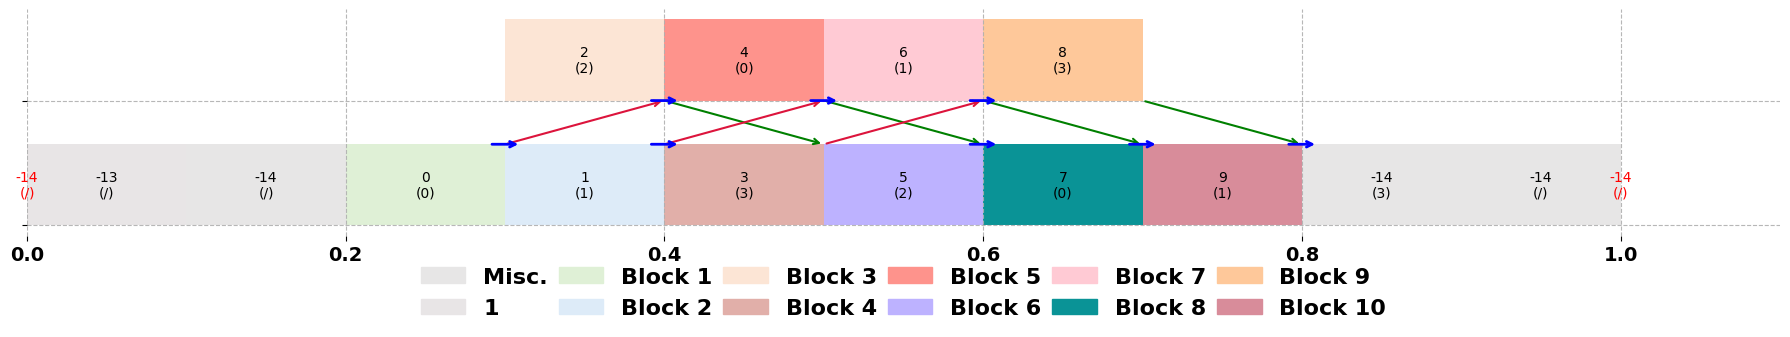

Source code (Python):
import math
import matplotlib.pyplot as plt
import matplotlib.patches as mpatches
import numpy as np
from matplotlib.font_manager import FontProperties

plt.rc('font',family='Times New Roman')

# plt.rcParams['xtick.labelsize'] = 16  # 设置字体大小
# plt.rcParams['xtick.labelweight'] = 'bold'  # 设置字体加粗

# Define colors for each job
colors = ['#1f77b4', '#ff7f0e', '#2ca02c', '#d62728', '#9467bd',
          '#8c564b', '#e377c2', '#7f7f7f', '#bcbd22', '#17becf',
          '#aec7e8', '#ffbb78', '#98df8a', '#ff9896', '#c5b0d5',
          '#c49c94', '#f7b6d2', '#c7c7c7', '#dbdb8d', '#9edae5',
          '#ff5733', '#33ff57', '#3357ff', '#ff33a6', '#33fff1',
          '#ffae33', '#a833ff', '#33ffa8', '#ff3333',
          '#a8ff33', '#e833ff', '#33ffe8', '#ff8333', '#3383ff',
          '#ff33f1', '#a6ff33', '#ff33a8', '#33ff83', '#f1ff33']
# Function to visualize the scheduling results
def visualize_schedule(schedule):
    fig, ax = plt.subplots(figsize=(18, 9))
    ax.set_xlabel('Time (ms)')
    ax.set_ylabel('Processor')
    ax.set_yticks(range(2))
    ax.set_yticklabels([f'{["CPU", "GPU"][i]}' for i in range(2)])
    ax.grid(True)

    schedule_data = schedule[0: 2]

    legend_patches = [mpatches.Patch(color=colors[i % len(colors)], label=str(i)) for i in range(max(job for jobs in schedule_data for job, _, _, _, _ in jobs) + 1)]
    plt.legend(handles=legend_patches, loc='upper right', title='Job')
    for processor_id, processor_schedule in enumerate(schedule_data):
        for job, tid, buffer_idx, start_time, end_time in processor_schedule:
            duration = end_time - start_time
        
            bar = ax.broken_barh([(start_time, end_time - start_time + 0.015)], (processor_id - 0.4, 0.8), facecolors=colors[job % len(colors)])
            # ax.text(start_time + (end_time - start_time) / 2, processor_id, str(f'{tid}\n({job})\n({buffer_idx if buffer_idx != 4294967295 else "/"})'), ha='center', va='center', color='white' if duration > 1e-8 else 'red')
            ax.text(start_time + (end_time - start_time) / 2, processor_id, str(f'{job}\n({buffer_idx if buffer_idx != 4294967295 else "/"})'), ha='center', va='center', color='white' if duration > 1e-8 else 'red')
    
    
    if len(schedule) > 2:
        connection_data = schedule[2]
        for left_proc, left_tid, right_proc, right_tid, send_time, recv_time in connection_data:
            start_x = send_time
            end_x = recv_time
            start_y = left_proc + 0.42 if left_proc == 0 else left_proc - 0.42
            end_y = right_proc + 0.42 if right_proc == 0 else right_proc - 0.42
            
            ax.annotate(
                '',  # No text
                xy=(end_x, end_y),  # Arrow head position
                xytext=(start_x, start_y),  # Arrow tail position
                arrowprops=dict(
                    arrowstyle='->', 
                    color='red', 
                    lw=2
                )
            )
        connection_data = schedule[3]
        for left_proc, left_tid, right_proc, right_tid, send_time, recv_time in connection_data:
            start_x = send_time
            end_x = recv_time
            start_y = left_proc + 0.42 if left_proc == 0 else left_proc - 0.42
            end_y = right_proc + 0.42 if right_proc == 0 else right_proc - 0.42
            ax.annotate(
                '',  # No text
                xy=(end_x, end_y),  # Arrow head position
                xytext=(start_x, start_y),  # Arrow tail position
                arrowprops=dict(
                    arrowstyle='->', 
                    color='blue', 
                    lw=2
                )
            )
    plt.tight_layout()
    
# article_colors = [
#     '#e7e6e6', '#e56b6f', '#006400', '#540d6e', '#DDDE76',  # 4
#     '#DB6387', '#BFAD86', '#F5BE33', '#014f86', '#ff7900',  # 9
#     '#004e98', '#0582ca', # 11
#     '#b388eb', '#3bceac', 
#     '#87bba2', '#b5e2fa',  # Stretch # 15
#     '#fce5d5', '#e1afa9',  # 17
#     '#fe938c', '#bdb2ff', '#ffcad4', '#0a9396', 
#     '#fec89a', '#d88c9a', # Collison
#     '#5e548e', '#3a5a40',  # 25
# ]
article_colors = [
    # '#e7e6e6', '#e56b6f', '#006400', '#540d6e', '#DDDE76',  # 4
    # '#DB6387', '#BFAD86', '#F5BE33', '#014f86', '#ff7900',  # 9
    # '#004e98', '#0582ca', # 11
    # '#b388eb', '#3bceac', 
    # '#87bba2', '#b5e2fa',  # Stretch # 15
    '#e7e6e6', '#e8e5e6', '#fff2ca', '#fff2ca', '#ffe0e1',  # 4
    '#ffe0e1', '#f3e1ff', '#f3e1ff', '#e8e5e6', '#e8e5e6',  # 9
    '#defffe', '#defffe', # 11
    '#f0ffd7', '#e7e5e7', 
    '#dff0d6', '#ddebf8',  # Stretch # 15
    '#fce5d5', '#e1afa9',  # 17
    '#fe938c', '#bdb2ff', '#ffcad4', '#0a9396', 
    '#fec89a', '#d88c9a', # Collison
    '#5e548e', '#3a5a40',  # 25
]
xpbd_task_name_map = {
    0:"Misc.",
    14:"Stretching",
    15:"Bending",
    16:"Obs-Collision",
    17:"Self-Collision",
}
xpbd_tet_task_name_map = {
    0:"Misc.",
    14:"Stress 1",
    15:"Stress 2",
    16:"Stress 3",
    17:"Stress 4",
    18:"Stress 5",
    19:"Stress 6",
    20:"Stress 7",
    21:"Stress 8",
    22:"Obs-Collision",
    23:"Self-Collision",
}
vbd_task_name_map = {
    0:"Misc.",
    14:"Block 1",
    15:"Block 2",
    16:"Block 3",
    17:"Block 4",
    18:"Block 5",
    19:"Block 6",
    20:"Block 7",
    21:"Block 8",
    22:"Block 9",
    23:"Block 10",
    24:"Block 11",
    25:"Block 12",
    26:"Block 13",
    27:"Block 14",
}

fig_idx = 0
fig_names = [
    # "DFS",
    # "Merged",
    "sort_by_ranku_without_recalc",
    "sort_by_ranku_with_recalc",
]
# fig_names = [
#     "scheduled_without_recalc",
#     "scheduled_with_recalc",
# ]

def hex_to_rgb(hex_color):
    # Remove '#' symbol if present
    hex_color = hex_color.lstrip('#')
    # Convert hex to RGB
    r = int(hex_color[0:2], 16)
    g = int(hex_color[2:4], 16)
    b = int(hex_color[4:6], 16)
    fr = r / 256.0
    fg = g / 256.0
    fb = b / 256.0
    print(f"[{fr:.4f}, {fg:.4f}, {fb:.4f}], ")
    return np.array([fr, fg, fb])

def map_orig_idx_to_arcle(func_id):
    print()

def visualize_schedule3(schedule, name_map):

    device_count = 2
    block_to_space_scale = 0.65

    schedule_data = schedule[0: device_count]
    # device_labels = ["CPU", "GPU"]
    device_labels = ["", ""]
    device_spacing = 0.4 / device_count

    end_time = max(end_time for processor_schedule in schedule_data for _, _, _, _, end_time in processor_schedule) + 0.1
    
    bold_font = FontProperties(weight='bold', size=14)
    # fig, ax = plt.subplots(figsize=(18, 3.5))
    fig, ax = plt.subplots(figsize=(18, 3.5))
    # ax.set_xlabel('Time (ms)')
    ax.set_xlim(0, max(end_time for processor_schedule in schedule_data for _, _, _, _, end_time in processor_schedule) + 0.1)
    # ax.set_title("Heterogeneous Task Scheduling Visualization")
    ax.tick_params(axis='x')  
    for label in ax.get_xticklabels():
        label.set_fontproperties(bold_font)

    ax.spines['top'].set_visible(False)   
    ax.spines['right'].set_visible(False) 
    ax.spines['bottom'].set_visible(False)
    ax.spines['left'].set_visible(False)  

    # ax.set_ylabel('Processor')
    # ax.set_yticks(range(2))
    # ax.set_yticklabels([f'{["CPU", "GPU"][i]}' for i in range(2)])
    yticks = [i * device_spacing for i in range(len(device_labels))]  # 根据缩放后的值计算刻度位置
    ax.set_yticks(yticks)  # 设置 y 轴刻度
    ax.set_yticklabels(device_labels)  # 设置 y 轴标签
    ax.grid(True, linestyle='--', alpha=0.9)

    

    # Create a legend for job numbers
    id_set = set()
    for processor_id, processor_schedule in enumerate(schedule_data):
        for job, tid, buffer_idx, start_time, end_time in processor_schedule:
            id_set.add(job)
    # legend_patches = [mpatches.Patch(color=colors[i % len(colors)], label=str(i)) for i in range(max(job for jobs in schedule_data for job, _, _, _, _ in jobs) + 1)]
    legend_patches = [
        mpatches.Patch(color=article_colors[i % len(article_colors)], label=name_map[i] if (i >= 14) or i == 0 else f"{i}")
            for i in id_set
    ]
    bold_font = FontProperties(weight='bold', size=16)
    plt.legend(
        handles=legend_patches,
        loc='upper center',
        bbox_to_anchor=(0.5, -0.05),  # 放置在图形下方
        ncol=math.ceil(len(id_set)/2),
        frameon=False,
        columnspacing = 0.5,
        prop={
            'size':16,
            'weight':'bold',
        }
    )
    
    for processor_id, processor_schedule in enumerate(schedule_data):
        y_base = processor_id * device_spacing 
        for job, tid, buffer_idx, start_time, end_time in processor_schedule:
            duration = end_time - start_time
            color = article_colors[job % len(article_colors)]
            # smoother = -0.01 if processor_id == 0 else 0
            smoother = 0.0 if processor_id == 0 else 0
            ax.broken_barh(
                # [(start_time, end_time - start_time + 0.04)], 
                [(start_time, end_time - start_time + smoother)], 
                (y_base, device_spacing * block_to_space_scale),  # 高度缩放到设备区间
                facecolors=color,
                # edgecolor='black'
            )
            # bar = ax.broken_barh([(start_time, end_time - start_time + 0.04)], (processor_id / 3.6, 0.2), facecolors=color)
            ax.text(
                start_time + (end_time - start_time) / 2, 
                y_base + (device_spacing * block_to_space_scale) / 2, 
                str(f'{job-14}\n({buffer_idx if buffer_idx != 4294967295 else "/"})'), 
                # str(f'{tid}\n({job})\n({buffer_idx if buffer_idx != 4294967295 else "/"})'), 
                ha='center', va='center', color='black' if duration > 1e-8 else 'red')
    
    if len(schedule) > 2:
        connection_data = schedule[2]
        for left_proc, left_tid, right_proc, right_tid, send_time, recv_time in connection_data:
            # array_offset = 0.02
            array_offset = 0.0
            start_x = send_time - array_offset
            end_x = recv_time + array_offset

            # y_base = processor_id * device_spacing 
            delta = device_spacing * block_to_space_scale
            start_y = delta - 0.00 if left_proc == 0  else left_proc * device_spacing  + 0.00
            end_y   = delta - 0.00 if right_proc == 0 else right_proc * device_spacing + 0.00
            ax.annotate(
                '',  # No text
                xy=(end_x, end_y),  # Arrow head position
                xytext=(start_x, start_y),  # Arrow tail position
                arrowprops=dict(
                    arrowstyle='->', 
                    color='crimson' if left_proc == 0 else 'green', 
                    connectionstyle='arc3',
                    # shrink=0.05
                    lw=1.5
                )
            )

    if len(schedule) > 3:
        connection_data = schedule[3]
        for left_proc, left_tid, right_proc, right_tid, send_time, recv_time in connection_data:
            start_x = send_time - 0.01
            # end_x = send_time + 0.03
            end_x = recv_time + 0.01
            delta = device_spacing * 0.65
            start_y = delta if left_proc == 0 else  left_proc * device_spacing  
            end_y   = delta if right_proc == 0 else right_proc * device_spacing 

            ax.annotate(
                '',  # No text
                xy=(end_x, end_y),  # Arrow head position
                xytext=(start_x, start_y),  # Arrow tail position
                arrowprops=dict(
                    arrowstyle='->', 
                    color='blue', 
                    lw=2
                )
            )

    plt.tight_layout()
    
    global fig_idx
    name = fig_names[fig_idx]
    # plt.savefig(f"/Users/<user>/Desktop/CDMC/ArticleFigs/V3/{name}.svg", format="svg", bbox_inches="tight")
    # plt.savefig(f"/Users/<user>/Desktop/CDMC/ArticleFigs/V3/{name}.png", format="png", dpi=300, bbox_inches="tight")
    fig_idx += 1

def draw_tasks_order1(DFS):
    device_spacing = 1
    block_to_space_scale = 0.4

    fig, ax = plt.subplots(figsize=(24, 2))
    # 隐藏坐标轴
    ax.axis('off')

    # 绘制任务块
    for idx, (task_id, cluster_id, ranku) in enumerate(DFS):
        # 计算块位置
        x_start = idx  # 每个任务按顺序排列
        y_base = 0  # 根据设备 ID 决定垂直位置
        color = article_colors[task_id % len(article_colors)]  # 匹配颜色

        # 绘制颜色块
        ax.broken_barh(
            [(x_start, 1)], 
            (y_base, device_spacing * block_to_space_scale),
            facecolors=color,
            edgecolor='black'
        )
    ax.spines['top'].set_visible(False)   
    ax.spines['right'].set_visible(False) 
    ax.spines['bottom'].set_visible(False)
    ax.spines['left'].set_visible(False)  

    plt.tight_layout()

    global fig_idx
    name = fig_names[fig_idx]
    # plt.savefig(f"/Users/<user>/Desktop/CDMC/ArticleFigs/V3/{name}.svg", format="svg", bbox_inches="tight")
    plt.savefig(f"/Users/<user>/Desktop/CDMC/ArticleFigs/V3/{name}.png", format="png", dpi=300, bbox_inches="tight")
    fig_idx += 1
    

def draw_tasks_order2(DFS):
    device_spacing = 1
    block_to_space_scale = 0.8

    fig, ax = plt.subplots(figsize=(24, 3))
    # 隐藏坐标轴
    ax.axis('off')

    # 绘制任务块
    for idx, (task_id, cluster_id, ranku) in enumerate(DFS):
        # 计算块位置
        x_start = idx  # 每个任务按顺序排列
        y_base = 0  # 根据设备 ID 决定垂直位置
        color = article_colors[task_id % len(article_colors)]  # 匹配颜色

        # 绘制颜色块
        ax.broken_barh(
            [(x_start, 1)], 
            (y_base, device_spacing * block_to_space_scale),
            facecolors=color,
            edgecolor='black'
        )

        ranku_formatted = f"{ranku:.3f}"

        # 在块中添加文字
        ax.text(
            x_start + 0.5,  # 块中心
            y_base + (device_spacing * block_to_space_scale) - 0.1,  # 垂直居中
            # f"[{ranku_formatted}]   ({task_id})" if cluster_id == 0 else f"[{ranku_formatted}]   ({task_id}-{cluster_id})", 
            f"[{ranku_formatted}]   ({task_id})" if cluster_id == 0 else f"[{ranku_formatted}]   ({xpbd_task_name_map[task_id]})", 
            ha='center',
            va='top',
            rotation=-90,  # 文字旋转 90 度
            fontsize=12,
            color='black',
            # weight='bold'
        )
    ax.spines['top'].set_visible(False)   
    ax.spines['right'].set_visible(False) 
    ax.spines['bottom'].set_visible(False)
    ax.spines['left'].set_visible(False)  

    plt.tight_layout()

    global fig_idx
    name = fig_names[fig_idx]
    # plt.savefig(f"/Users/<user>/Desktop/CDMC/ArticleFigs/V3/{name}.svg", format="svg", bbox_inches="tight")
    plt.savefig(f"/Users/<user>/Desktop/CDMC/ArticleFigs/V3/{name}.png", format="png", dpi=300, bbox_inches="tight")
    fig_idx += 1


dfs = [
(9, 0,  6.120),  (8, 0, 13.145),  (3, 0,  5.925),  (5, 0,  5.700),  (7, 0,  5.266),  (11, 0,  4.400),  (2, 0, 12.913),  (4, 0, 12.691),  (6, 0, 12.216),  (10, 0,  6.413),  (12, 0,  4.807),  (13, 0,  3.489),  (1, 0,  3.757),  (15, 8,  3.259),  (15, 7,  3.196),  (15, 6,  3.197),  (15, 5,  3.200),  (15, 4,  3.202),  (15, 3,  3.203),  (15, 2,  3.203),  (15, 1,  3.204),  (15, 8,  2.921),  (15, 7,  2.858),  (15, 6,  2.859),  (15, 5,  2.862),  (15, 4,  2.864),  (15, 3,  2.865),  (15, 2,  2.865),  (15, 1,  2.866),  (15, 8,  2.583),  (15, 7,  2.520),  (15, 6,  2.521),  (15, 5,  2.524),  (15, 4,  2.526),  (15, 3,  2.527),  (15, 2,  2.527),  (15, 1,  2.528),  (15, 8,  2.245),  (15, 7,  2.182),  (15, 6,  2.183),  (15, 5,  2.186),  (15, 4,  2.188),  (15, 3,  2.189),  (15, 2,  2.189),  (15, 1,  2.190),  (15, 8,  1.907),  (15, 7,  1.844),  (15, 6,  1.845),  (15, 5,  1.848),  (15, 4,  1.850),  (15, 3,  1.851),  (15, 2,  1.851),  (15, 1,  1.852),  (15, 8,  1.569),  (15, 7,  1.506),  (15, 6,  1.507),  (15, 5,  1.510),  (15, 4,  1.512),  (15, 3,  1.513),  (15, 2,  1.513),  (15, 1,  1.514),  (15, 8,  1.230),  (15, 7,  1.168),  (15, 6,  1.169),  (15, 5,  1.172),  (15, 4,  1.174),  (15, 3,  1.175),  (15, 2,  1.175),  (15, 1,  1.176),  (15, 8,  0.892),  (15, 7,  0.830),  (15, 6,  0.831),  (15, 5,  0.834),  (15, 4,  0.836),  (15, 3,  0.837),  (15, 2,  0.837),  (15, 1,  0.838),  (14, 8,  3.011),  (14, 7,  3.002),  (14, 6,  3.007),  (14, 5,  3.010),  (14, 4,  3.010),  (14, 3,  3.009),  (14, 2,  3.008),  (14, 1,  3.006),  (14, 8,  2.763),  (14, 7,  2.755),  (14, 6,  2.760),  (14, 5,  2.763),  (14, 4,  2.762),  (14, 3,  2.762),  (14, 2,  2.761),  (14, 1,  2.759),  (14, 8,  2.515),  (14, 7,  2.507),  (14, 6,  2.512),  (14, 5,  2.515),  (14, 4,  2.515),  (14, 3,  2.514),  (14, 2,  2.513),  (14, 1,  2.511),  (14, 8,  2.267),  (14, 7,  2.259),  (14, 6,  2.264),  (14, 5,  2.267),  (14, 4,  2.267),  (14, 3,  2.266),  (14, 2,  2.265),  (14, 1,  2.263),  (14, 8,  2.020),  (14, 7,  2.011),  (14, 6,  2.016),  (14, 5,  2.019),  (14, 4,  2.019),  (14, 3,  2.018),  (14, 2,  2.017),  (14, 1,  2.015),  (14, 8,  1.772),  (14, 7,  1.764),  (14, 6,  1.769),  (14, 5,  1.772),  (14, 4,  1.771),  (14, 3,  1.771),  (14, 2,  1.770),  (14, 1,  1.768),  (14, 8,  1.524),  (14, 7,  1.516),  (14, 6,  1.521),  (14, 5,  1.524),  (14, 4,  1.524),  (14, 3,  1.523),  (14, 2,  1.522),  (14, 1,  1.520),  (14, 8,  1.276),  (14, 7,  1.268),  (14, 6,  1.273),  (14, 5,  1.276),  (14, 4,  1.276),  (14, 3,  1.275),  (14, 2,  1.274),  (14, 1,  1.272),  (17, 1,  2.783),  (17, 1,  2.535),  (17, 1,  2.287),  (17, 1,  2.039),  (17, 1,  1.792),  (17, 1,  1.544),  (17, 1,  1.296),  (17, 1,  1.048),  (16, 1,  2.523),  (16, 1,  2.277),  (16, 1,  2.031),  (16, 1,  1.785),  (16, 1,  1.539),  (16, 1,  1.293),  (16, 1,  1.047),  (16, 1,  0.801),   

]
bfs = [
(1, 0,  3.757),  (13, 0,  3.489),  (8, 0, 13.145),  (9, 0,  6.120),  (2, 0, 12.913),  (3, 0,  5.925),  (14, 1,  3.006),  (14, 2,  3.008),  (14, 3,  3.009),  (14, 4,  3.010),  (14, 5,  3.010),  (14, 6,  3.007),  (14, 7,  3.002),  (14, 8,  3.011),  (15, 1,  3.204),  (15, 2,  3.203),  (15, 3,  3.203),  (15, 4,  3.202),  (15, 5,  3.200),  (15, 6,  3.197),  (15, 7,  3.196),  (15, 8,  3.259),  (4, 0, 12.691),  (5, 0,  5.700),  (14, 1,  2.759),  (14, 2,  2.761),  (14, 3,  2.762),  (14, 4,  2.762),  (14, 5,  2.763),  (14, 6,  2.760),  (14, 7,  2.755),  (14, 8,  2.763),  (15, 1,  2.866),  (15, 2,  2.865),  (15, 3,  2.865),  (15, 4,  2.864),  (15, 5,  2.862),  (15, 6,  2.859),  (15, 7,  2.858),  (15, 8,  2.921),  (6, 0, 12.216),  (7, 0,  5.266),  (14, 1,  2.511),  (14, 2,  2.513),  (14, 3,  2.514),  (14, 4,  2.515),  (14, 5,  2.515),  (14, 6,  2.512),  (14, 7,  2.507),  (14, 8,  2.515),  (15, 1,  2.528),  (15, 2,  2.527),  (15, 3,  2.527),  (15, 4,  2.526),  (15, 5,  2.524),  (15, 6,  2.521),  (15, 7,  2.520),  (15, 8,  2.583),  (10, 0,  6.413),  (11, 0,  4.400),  (14, 1,  2.263),  (14, 2,  2.265),  (14, 3,  2.266),  (14, 4,  2.267),  (14, 5,  2.267),  (14, 6,  2.264),  (14, 7,  2.259),  (14, 8,  2.267),  (15, 1,  2.190),  (15, 2,  2.189),  (15, 3,  2.189),  (15, 4,  2.188),  (15, 5,  2.186),  (15, 6,  2.183),  (15, 7,  2.182),  (15, 8,  2.245),  (14, 1,  2.015),  (14, 2,  2.017),  (14, 3,  2.018),  (14, 4,  2.019),  (14, 5,  2.019),  (14, 6,  2.016),  (14, 7,  2.011),  (14, 8,  2.020),  (15, 1,  1.852),  (15, 2,  1.851),  (15, 3,  1.851),  (15, 4,  1.850),  (15, 5,  1.848),  (15, 6,  1.845),  (15, 7,  1.844),  (15, 8,  1.907),  (12, 0,  4.807),  (14, 1,  1.768),  (14, 2,  1.770),  (14, 3,  1.771),  (14, 4,  1.771),  (14, 5,  1.772),  (14, 6,  1.769),  (14, 7,  1.764),  (14, 8,  1.772),  (15, 1,  1.514),  (15, 2,  1.513),  (15, 3,  1.513),  (15, 4,  1.512),  (15, 5,  1.510),  (15, 6,  1.507),  (15, 7,  1.506),  (15, 8,  1.569),  (14, 1,  1.520),  (14, 2,  1.522),  (14, 3,  1.523),  (14, 4,  1.524),  (14, 5,  1.524),  (14, 6,  1.521),  (14, 7,  1.516),  (14, 8,  1.524),  (15, 1,  1.176),  (15, 2,  1.175),  (15, 3,  1.175),  (15, 4,  1.174),  (15, 5,  1.172),  (15, 6,  1.169),  (15, 7,  1.168),  (15, 8,  1.230),  (14, 1,  1.272),  (14, 2,  1.274),  (14, 3,  1.275),  (14, 4,  1.276),  (14, 5,  1.276),  (14, 6,  1.273),  (14, 7,  1.268),  (14, 8,  1.276),  (15, 1,  0.838),  (15, 2,  0.837),  (15, 3,  0.837),  (15, 4,  0.836),  (15, 5,  0.834),  (15, 6,  0.831),  (15, 7,  0.830),  (15, 8,  0.892),  (17, 1,  2.783),  (16, 1,  2.523),  (17, 1,  2.535),  (16, 1,  2.277),  (17, 1,  2.287),  (16, 1,  2.031),  (17, 1,  2.039),  (16, 1,  1.785),  (17, 1,  1.792),  (16, 1,  1.539),  (17, 1,  1.544),  (16, 1,  1.293),  (17, 1,  1.296),  (16, 1,  1.047),  (17, 1,  1.048),  (16, 1,  0.801),  

]
merged = [ 
(9, 0,  6.249),  (8, 0, 13.708),  (3, 0,  6.055),  (5, 0,  5.825),  (7, 0,  5.374),  (11, 0,  4.454),  (2, 0, 13.473),  (4, 0, 13.245),  (6, 0, 12.742),  (10, 0,  6.510),  (12, 0,  4.841),  (13, 0,  6.990),  (1, 0,  7.269),  (15, 2,  6.477),  (15, 1,  6.756),  (15, 2,  5.703),  (15, 1,  5.982),  (15, 2,  4.929),  (15, 1,  5.208),  (15, 2,  4.156),  (15, 1,  4.434),  (15, 2,  3.382),  (15, 1,  3.661),  (15, 2,  2.608),  (15, 1,  2.887),  (15, 2,  1.834),  (15, 1,  2.113),  (15, 2,  1.061),  (15, 1,  1.339),  (14, 2,  4.269),  (14, 1,  4.370),  (14, 2,  3.856),  (14, 1,  3.957),  (14, 2,  3.443),  (14, 1,  3.544),  (14, 2,  3.031),  (14, 1,  3.132),  (14, 2,  2.618),  (14, 1,  2.719),  (14, 2,  2.205),  (14, 1,  2.306),  (14, 2,  1.792),  (14, 1,  1.893),  (14, 2,  1.379),  (14, 1,  1.480),  (17, 1,  2.851),  (17, 1,  2.596),  (17, 1,  2.341),  (17, 1,  2.086),  (17, 1,  1.832),  (17, 1,  1.577),  (17, 1,  1.322),  (17, 1,  1.067),  (16, 1,  2.539),  (16, 1,  2.293),  (16, 1,  2.046),  (16, 1,  1.799),  (16, 1,  1.553),  (16, 1,  1.306),  (16, 1,  1.059),  (16, 1,  0.812),

]


sort_by_ranku_without_recalc = [
(8, 0, 13.708),  (2, 0, 13.473),  (4, 0, 13.245),  (6, 0, 12.742),  (1, 0,  7.269),  (13, 0,  6.990),  (15, 1,  6.756),  (10, 0,  6.510),  (15, 2,  6.477),  (9, 0,  6.249),  (3, 0,  6.055),  (15, 1,  5.982),  (5, 0,  5.825),  (15, 2,  5.703),  (7, 0,  5.374),  (15, 1,  5.208),  (15, 2,  4.929),  (12, 0,  4.841),  (11, 0,  4.454),  (15, 1,  4.434),  (14, 1,  4.370),  (14, 2,  4.269),  (15, 2,  4.156),  (14, 1,  3.957),  (14, 2,  3.856),  (15, 1,  3.661),  (14, 1,  3.544),  (14, 2,  3.443),  (15, 2,  3.382),  (14, 1,  3.132),  (14, 2,  3.031),  (15, 1,  2.887),  (17, 1,  2.851),  (14, 1,  2.719),  (14, 2,  2.618),  (15, 2,  2.608),  (17, 1,  2.596),  (16, 1,  2.539),  (17, 1,  2.341),  (14, 1,  2.306),  (16, 1,  2.293),  (14, 2,  2.205),  (15, 1,  2.113),  (17, 1,  2.086),  (16, 1,  2.046),  (14, 1,  1.893),  (15, 2,  1.834),  (17, 1,  1.832),  (16, 1,  1.799),  (14, 2,  1.792),  (17, 1,  1.577),  (16, 1,  1.553),  (14, 1,  1.480),  (14, 2,  1.379),  (15, 1,  1.339),  (17, 1,  1.322),  (16, 1,  1.306),  (17, 1,  1.067),  (15, 2,  1.061),  (16, 1,  1.059),  (16, 1,  0.812), 

]
sort_by_ranku_with_recalc = [
(8, 0, 29.391),  (2, 0, 29.157),  (4, 0, 28.929),  (6, 0, 28.425),  (10, 0, 22.193),  (9, 0, 21.933),  (3, 0, 21.738),  (5, 0, 21.509),  (7, 0, 21.058),  (1, 0, 21.041),  (13, 0, 20.762),  (14, 1, 20.528),  (12, 0, 20.524),  (11, 0, 20.137),  (14, 2, 20.115),  (15, 1, 19.803),  (15, 2, 19.029),  (17, 1, 18.534),  (16, 1, 18.279),  (14, 1, 18.033),  (14, 2, 17.620),  (15, 1, 17.308),  (15, 2, 16.534),  (17, 1, 16.039),  (16, 1, 15.784),  (14, 1, 15.537),  (14, 2, 15.124),  (15, 1, 14.812),  (15, 2, 14.039),  (17, 1, 13.544),  (16, 1, 13.289),  (14, 1, 13.042),  (14, 2, 12.629),  (15, 1, 12.317),  (15, 2, 11.543),  (17, 1, 11.048),  (16, 1, 10.793),  (14, 1, 10.547),  (14, 2, 10.134),  (15, 1,  9.822),  (15, 2,  9.048),  (17, 1,  8.553),  (16, 1,  8.298),  (14, 1,  8.051),  (14, 2,  7.639),  (15, 1,  7.327),  (15, 2,  6.553),  (17, 1,  6.058),  (16, 1,  5.803),  (14, 1,  5.556),  (14, 2,  5.143),  (15, 1,  4.831),  (15, 2,  4.058),  (17, 1,  3.562),  (16, 1,  3.308),  (14, 1,  3.061),  (14, 2,  2.648),  (15, 1,  2.336),  (15, 2,  1.562),  (17, 1,  1.067),  (16, 1,  0.812), 

]
# draw_tasks_order1(bfs)

# draw_tasks_order1(dfs)
# draw_tasks_order1(merged)
# draw_tasks_order2(sort_by_ranku_without_recalc)
# draw_tasks_order2(sort_by_ranku_with_recalc)


merged_schedule_without_recalc = [
    [(0, 69, 4294967295, 0.000, 0.000), (1, 0, 4294967295, 0.002, 0.082), (9, 60, 4294967295, 0.084, 0.104), (4, 57, 4294967295, 0.222, 0.543), (3, 61, 4294967295, 0.545, 0.626), (15, 13, 0, 0.804, 1.811), (5, 62, 4294967295, 1.813, 2.082), (0, 65, 4294967295, 2.246, 2.384), (12, 67, 4294967295, 2.386, 3.839), (0, 68, 4294967295, 3.841, 3.841), (0, 2, 4294967295, 3.919, 3.940), (17, 4, 0, 3.942, 4.056), (17, 10, 2, 4.058, 4.171), (16, 9, 5, 4.173, 4.263), (17, 16, 3, 4.265, 4.379), (16, 15, 4, 4.381, 4.471), (17, 22, 6, 4.473, 4.587), (16, 21, 2, 4.589, 4.679), (17, 28, 8, 4.681, 4.795), (16, 27, 7, 4.797, 4.886), (17, 34, 3, 4.888, 5.002), (16, 33, 4, 5.004, 5.094), (17, 40, 6, 5.096, 5.210), (16, 39, 2, 5.212, 5.302), (17, 46, 2, 5.304, 5.418), (16, 45, 9, 5.420, 5.510), (16, 51, 7, 5.512, 5.601), (0, 52, 7, 5.603, 5.653), (0, 53, 4294967295, 5.655, 5.928)],
    [(0, 54, 4294967295, 0.000, 0.035), (8, 55, 4294967295, 0.045, 0.056), (2, 56, 4294967295, 0.066, 0.077), (13, 1, 4294967295, 0.087, 0.100), (0, 3, 4294967295, 0.302, 0.335), (15, 7, 0, 0.345, 0.520), (15, 8, 0, 0.530, 0.659), (14, 5, 1, 0.669, 0.722), (6, 58, 4294967295, 0.763, 1.785), (10, 59, 4294967295, 1.795, 2.101), (15, 14, 0, 2.111, 2.240), (14, 6, 0, 2.250, 2.289), (7, 63, 4294967295, 2.302, 2.436), (15, 19, 0, 2.446, 2.621), (15, 20, 0, 2.631, 2.760), (11, 64, 4294967295, 2.770, 2.854), (15, 25, 0, 2.864, 3.040), (15, 26, 0, 3.050, 3.178), (14, 11, 0, 3.188, 3.242), (14, 12, 0, 3.252, 3.292), (15, 31, 0, 3.302, 3.477), (14, 17, 0, 3.487, 3.540), (14, 18, 0, 3.550, 3.590), (15, 32, 0, 3.600, 3.729), (0, 66, 4294967295, 3.739, 3.774), (14, 23, 2, 3.784, 3.838), (14, 24, 2, 3.848, 3.888), (15, 37, 3, 3.898, 4.073), (14, 29, 4, 4.083, 4.137), (14, 30, 4, 4.147, 4.186), (15, 38, 6, 4.196, 4.325), (14, 35, 0, 4.335, 4.389), (14, 36, 2, 4.399, 4.438), (15, 43, 7, 4.448, 4.624), (14, 41, 3, 4.634, 4.687), (15, 44, 4, 4.697, 4.826), (14, 42, 6, 4.836, 4.876), (14, 47, 6, 4.886, 4.939), (14, 48, 2, 4.949, 4.989), (15, 49, 9, 4.999, 5.174), (15, 50, 7, 5.184, 5.313), (0, 70, 4294967295, 5.928, 5.928)],
    [(1, 32, 0, 4, 3.729, 3.942), (1, 24, 0, 10, 3.888, 4.058), (1, 8, 0, 13, 0.659, 0.804), (0, 13, 1, 14, 1.811, 2.111), (1, 30, 0, 15, 4.186, 4.381), (1, 37, 0, 16, 4.073, 4.265), (1, 36, 0, 21, 4.438, 4.589), (1, 38, 0, 22, 4.325, 4.473), (1, 43, 0, 27, 4.624, 4.797), (1, 44, 0, 33, 4.826, 5.004), (1, 41, 0, 34, 4.687, 4.888), (0, 4, 1, 35, 4.056, 4.335), (0, 10, 1, 36, 4.171, 4.399), (1, 48, 0, 39, 4.989, 5.212), (1, 47, 0, 40, 4.939, 5.096), (0, 9, 1, 41, 4.263, 4.634), (0, 16, 1, 41, 4.379, 4.634), (0, 22, 1, 42, 4.587, 4.836), (0, 15, 1, 44, 4.471, 4.697), (1, 49, 0, 45, 5.174, 5.420), (0, 21, 1, 48, 4.679, 4.949), (0, 28, 1, 50, 4.795, 5.184), (0, 27, 1, 50, 4.886, 5.184), (1, 50, 0, 51, 5.313, 5.512), ],
    [(1, 8, 1, 5, 0.659, 0.669), (0, 10, 0, 9, 4.171, 4.173), (1, 5, 1, 14, 0.722, 2.111), (1, 32, 1, 23, 3.729, 3.784), (0, 21, 0, 28, 4.679, 4.681), (1, 37, 1, 29, 4.073, 4.083), (0, 34, 0, 33, 5.002, 5.004), (1, 38, 1, 35, 4.325, 4.335), (1, 35, 1, 36, 4.389, 4.399), (1, 24, 1, 37, 3.888, 3.898), (1, 30, 1, 38, 4.186, 4.196), (0, 40, 0, 39, 5.210, 5.212), (0, 33, 0, 40, 5.094, 5.096), (1, 43, 1, 41, 4.624, 4.634), (1, 44, 1, 42, 4.826, 4.836), (1, 36, 1, 43, 4.438, 4.448), (1, 41, 1, 44, 4.687, 4.697), (0, 46, 0, 45, 5.418, 5.420), (1, 47, 1, 48, 4.939, 4.949), (1, 48, 1, 49, 4.989, 4.999), (1, 49, 1, 50, 5.174, 5.184), (0, 45, 0, 51, 5.510, 5.512), ],

]
merged_schedule_with_recalc = [
    [(0, 69, 4294967295, 0.000, 0.000), (9, 60, 4294967295, 0.002, 0.022), (1, 0, 4294967295, 0.024, 0.104), (4, 57, 4294967295, 0.222, 0.543), (5, 62, 4294967295, 0.545, 0.814), (7, 63, 4294967295, 0.816, 2.157), (15, 8, 0, 2.159, 2.656), (14, 12, 0, 2.658, 2.877), (15, 14, 0, 2.879, 3.376), (14, 18, 1, 3.378, 3.597), (0, 68, 4294967295, 3.729, 3.729), (0, 2, 4294967295, 3.869, 3.889), (17, 4, 2, 3.891, 4.005), (16, 9, 4, 4.007, 4.097), (17, 10, 0, 4.099, 4.213), (16, 15, 1, 4.215, 4.305), (17, 16, 3, 4.307, 4.421), (16, 21, 3, 4.423, 4.512), (17, 22, 4, 4.555, 4.669), (16, 27, 4, 4.671, 4.761), (17, 28, 3, 4.992, 5.106), (16, 33, 3, 5.108, 5.198), (17, 34, 4, 5.429, 5.543), (16, 39, 4, 5.545, 5.635), (17, 40, 3, 5.866, 5.980), (16, 45, 3, 5.982, 6.072), (17, 46, 4, 6.304, 6.418), (16, 51, 4, 6.420, 6.509), (0, 52, 3, 6.627, 6.677), (0, 53, 4294967295, 6.679, 6.952)],
    [(0, 54, 4294967295, 0.000, 0.035), (8, 55, 4294967295, 0.045, 0.056), (2, 56, 4294967295, 0.066, 0.077), (13, 1, 4294967295, 0.087, 0.100), (3, 61, 4294967295, 0.242, 0.255), (0, 3, 4294967295, 0.324, 0.357), (14, 5, 0, 0.367, 0.421), (14, 6, 0, 0.431, 0.471), (15, 7, 0, 0.481, 0.656), (14, 11, 0, 0.666, 0.720), (6, 58, 4294967295, 0.763, 1.785), (10, 59, 4294967295, 1.795, 2.101), (0, 65, 4294967295, 2.111, 2.180), (12, 67, 4294967295, 2.190, 3.584), (11, 64, 4294967295, 3.594, 3.678), (0, 66, 4294967295, 3.688, 3.724), (15, 13, 0, 3.734, 3.909), (14, 17, 1, 3.919, 3.973), (15, 19, 3, 3.983, 4.158), (15, 20, 5, 4.168, 4.296), (14, 23, 2, 4.306, 4.360), (14, 24, 4, 4.370, 4.410), (15, 25, 6, 4.420, 4.595), (15, 26, 1, 4.605, 4.734), (14, 29, 3, 4.744, 4.797), (14, 30, 3, 4.807, 4.847), (15, 31, 7, 4.857, 5.032), (15, 32, 4, 5.042, 5.171), (14, 35, 4, 5.181, 5.235), (14, 36, 4, 5.245, 5.284), (15, 37, 8, 5.294, 5.469), (15, 38, 3, 5.479, 5.608), (14, 41, 3, 5.618, 5.672), (14, 42, 3, 5.682, 5.721), (15, 43, 9, 5.731, 5.907), (15, 44, 4, 5.917, 6.045), (14, 47, 4, 6.055, 6.109), (14, 48, 4, 6.119, 6.159), (15, 49, 10, 6.169, 6.344), (15, 50, 3, 6.354, 6.482), (0, 70, 4294967295, 6.952, 6.952)],
    [(1, 11, 0, 8, 0.720, 2.159), (1, 13, 0, 10, 3.909, 4.099), (0, 14, 1, 13, 3.376, 3.734), (1, 17, 0, 15, 3.973, 4.215), (1, 19, 0, 16, 4.158, 4.307), (0, 18, 1, 17, 3.597, 3.919), (1, 24, 0, 22, 4.410, 4.555), (0, 4, 1, 23, 4.005, 4.306), (0, 9, 1, 24, 4.097, 4.370), (0, 10, 1, 26, 4.213, 4.605), (0, 15, 1, 26, 4.305, 4.605), (1, 30, 0, 28, 4.847, 4.992), (0, 21, 1, 29, 4.512, 4.744), (0, 27, 1, 32, 4.761, 5.042), (1, 36, 0, 34, 5.284, 5.429), (0, 33, 1, 38, 5.198, 5.479), (1, 42, 0, 40, 5.721, 5.866), (0, 39, 1, 44, 5.635, 5.917), (1, 48, 0, 46, 6.159, 6.304), (0, 45, 1, 50, 6.072, 6.354), (1, 50, 0, 52, 6.482, 6.627), ],
    [(0, 18, 0, 4, 3.597, 3.891), (0, 4, 0, 9, 4.005, 4.007), (1, 11, 1, 13, 0.720, 3.734), (1, 13, 1, 17, 3.909, 3.919), (0, 14, 0, 18, 3.376, 3.378), (1, 17, 1, 19, 3.973, 3.983), (1, 19, 1, 20, 4.158, 4.168), (1, 20, 1, 23, 4.296, 4.306), (1, 23, 1, 24, 4.360, 4.370), (1, 24, 1, 25, 4.410, 4.420), (1, 25, 1, 26, 4.595, 4.605), (1, 26, 1, 29, 4.734, 4.744), (1, 30, 1, 31, 4.847, 4.857), (1, 31, 1, 32, 5.032, 5.042), (1, 36, 1, 37, 5.284, 5.294), (1, 37, 1, 38, 5.469, 5.479), (1, 42, 1, 43, 5.721, 5.731), (1, 43, 1, 44, 5.907, 5.917), (1, 48, 1, 49, 6.159, 6.169), (1, 49, 1, 50, 6.344, 6.354), (0, 51, 0, 52, 6.509, 6.627), ],

]
# visualize_schedule3(schedule_without_recalc, xpbd_task_name_map)
# visualize_schedule3(schedule_with_recalc, xpbd_task_name_map)
# visualize_schedule3(merged_schedule_without_recalc, xpbd_task_name_map)
# visualize_schedule3(merged_schedule_with_recalc, xpbd_task_name_map)


plt.show()
# visualize_schedule3([ # No Culculate Ranku
#     [(0, 69, 4294967295, 0.000, 0.000), (1, 0, 4294967295, 0.002, 0.075), (0, 3, 4294967295, 0.077, 0.218), (4, 57, 4294967295, 0.225, 0.524), (15, 8, 1, 0.526, 1.003), (15, 13, 0, 1.005, 1.948), (5, 62, 4294967295, 1.950, 2.195), (0, 65, 4294967295, 2.226, 2.370), (12, 67, 4294967295, 2.372, 3.845), (0, 68, 4294967295, 3.847, 3.848), (0, 2, 4294967295, 3.850, 3.873), (17, 4, 0, 3.875, 3.939), (16, 9, 2, 3.941, 4.013), (17, 10, 3, 4.015, 4.079), (16, 15, 7, 4.081, 4.153), (17, 16, 4, 4.155, 4.219), (16, 21, 5, 4.221, 4.293), (17, 22, 6, 4.295, 4.359), (16, 27, 10, 4.361, 4.433), (14, 42, 3, 4.495, 4.705), (14, 48, 5, 4.741, 4.951), (17, 40, 10, 4.979, 5.044), (16, 45, 11, 5.046, 5.118), (17, 46, 3, 5.124, 5.188), (16, 51, 3, 5.190, 5.262), (0, 52, 5, 5.444, 5.488), (0, 53, 4294967295, 5.490, 5.746)],
#     [(0, 54, 4294967295, 0.000, 0.038), (8, 55, 4294967295, 0.048, 0.059), (2, 56, 4294967295, 0.069, 0.080), (13, 1, 4294967295, 0.090, 0.103), (9, 60, 4294967295, 0.113, 0.117), (3, 61, 4294967295, 0.127, 0.139), (15, 7, 0, 0.438, 0.610), (14, 5, 0, 0.620, 0.674), (14, 6, 0, 0.684, 0.723), (6, 58, 4294967295, 0.744, 1.765), (10, 59, 4294967295, 1.775, 2.081), (15, 14, 1, 2.091, 2.219), (15, 19, 0, 2.229, 2.401), (7, 63, 4294967295, 2.415, 2.550), (15, 20, 0, 2.560, 2.687), (11, 64, 4294967295, 2.697, 2.782), (15, 25, 0, 2.792, 2.964), (15, 26, 0, 2.974, 3.101), (14, 11, 0, 3.111, 3.165), (14, 12, 0, 3.175, 3.214), (15, 31, 0, 3.224, 3.396), (14, 17, 0, 3.406, 3.460), (14, 18, 0, 3.470, 3.510), (15, 32, 0, 3.520, 3.647), (0, 66, 4294967295, 3.657, 3.691), (14, 23, 2, 3.701, 3.755), (14, 24, 3, 3.765, 3.804), (15, 37, 4, 3.814, 3.986), (14, 29, 5, 3.996, 4.050), (14, 30, 6, 4.060, 4.099), (15, 38, 8, 4.109, 4.237), (14, 35, 2, 4.247, 4.301), (14, 36, 3, 4.311, 4.350), (15, 43, 9, 4.360, 4.532), (14, 41, 5, 4.542, 4.596), (15, 44, 6, 4.606, 4.734), (17, 28, 10, 4.744, 4.765), (16, 33, 10, 4.775, 4.803), (17, 34, 10, 4.813, 4.834), (16, 39, 11, 4.844, 4.873), (14, 47, 3, 4.925, 4.979), (15, 49, 12, 4.989, 5.161), (15, 50, 5, 5.171, 5.299), (0, 70, 4294967295, 5.746, 5.746)],
#     [(1, 32, 0, 4, 3.647, 3.875), (1, 23, 0, 9, 3.755, 3.941), (1, 24, 0, 10, 3.804, 4.015), (1, 6, 0, 13, 0.723, 1.005), (0, 8, 1, 14, 1.003, 2.091), (1, 37, 0, 16, 3.986, 4.155), (0, 13, 1, 19, 1.948, 2.229), (1, 29, 0, 21, 4.050, 4.221), (1, 30, 0, 22, 4.099, 4.295), (0, 27, 1, 28, 4.433, 4.744), (0, 4, 1, 35, 3.939, 4.247), (0, 9, 1, 35, 4.013, 4.247), (0, 10, 1, 36, 4.079, 4.311), (1, 34, 0, 40, 4.834, 4.979), (0, 15, 1, 41, 4.153, 4.542), (0, 16, 1, 41, 4.219, 4.542), (0, 21, 1, 41, 4.293, 4.542), (1, 36, 0, 42, 4.350, 4.495), (0, 22, 1, 44, 4.359, 4.606), (1, 39, 0, 45, 4.873, 5.046), (1, 47, 0, 46, 4.979, 5.124), (0, 42, 1, 47, 4.705, 4.925), (1, 41, 0, 48, 4.596, 4.741), (0, 48, 1, 50, 4.951, 5.171), (1, 50, 0, 52, 5.299, 5.444), ],
#     [(1, 6, 1, 14, 0.723, 2.091), (0, 10, 0, 15, 4.079, 4.081), (1, 14, 1, 19, 2.219, 2.229), (1, 32, 1, 23, 3.647, 3.701), (1, 23, 1, 24, 3.755, 3.765), (0, 22, 0, 27, 4.359, 4.361), (1, 44, 1, 28, 4.734, 4.744), (1, 37, 1, 29, 3.986, 3.996), (1, 29, 1, 30, 4.050, 4.060), (1, 38, 1, 35, 4.237, 4.247), (1, 35, 1, 36, 4.301, 4.311), (1, 24, 1, 37, 3.804, 3.814), (1, 30, 1, 38, 4.099, 4.109), (1, 34, 1, 39, 4.834, 4.844), (1, 43, 1, 41, 4.532, 4.542), (1, 36, 1, 43, 4.350, 4.360), (1, 41, 1, 44, 4.596, 4.606), (0, 40, 0, 45, 5.044, 5.046), (0, 45, 0, 46, 5.118, 5.124), (1, 39, 1, 47, 4.873, 4.925), (1, 47, 1, 49, 4.979, 4.989), (1, 49, 1, 50, 5.161, 5.171), (0, 51, 0, 52, 5.262, 5.444), ],

# ])
# visualize_schedule3([ # VBD 8 iters
#     [(0, 98, 4294967295, 0.000, 0.000), (9, 92, 4294967295, 0.002, 0.006), (1, 0, 4294967295, 0.008, 0.065), (3, 93, 4294967295, 0.159, 0.171), (4, 88, 4294967295, 0.200, 0.436), (5, 94, 4294967295, 0.438, 0.468), (7, 95, 4294967295, 0.470, 1.739), (20, 9, 1, 3.025, 5.938), (23, 12, 0, 5.940, 6.316), (19, 18, 2, 6.318, 9.483), (23, 22, 0, 9.485, 9.861), (19, 28, 5, 9.863, 13.028), (23, 32, 0, 13.030, 13.406), (18, 37, 6, 13.408, 16.699), (23, 42, 0, 16.701, 17.077), (18, 47, 8, 17.079, 20.370), (23, 52, 0, 20.372, 20.748), (18, 57, 10, 20.750, 24.041), (23, 62, 0, 24.043, 24.419), (18, 67, 12, 24.421, 27.712), (23, 72, 0, 27.714, 28.090), (18, 77, 14, 28.092, 31.383), (23, 82, 0, 31.385, 31.761), (0, 99, 4294967295, 32.809, 32.809)],
#     [(0, 85, 4294967295, 0.000, 0.014), (8, 86, 4294967295, 0.024, 0.034), (2, 87, 4294967295, 0.044, 0.055), (0, 2, 4294967295, 0.285, 0.311), (6, 89, 4294967295, 0.656, 2.129), (10, 90, 4294967295, 2.139, 2.636), (11, 96, 4294967295, 2.646, 2.713), (0, 91, 4294967295, 2.723, 2.804), (0, 97, 4294967295, 2.814, 2.851), (0, 1, 4294967295, 2.861, 2.880), (14, 3, 0, 2.890, 3.435), (15, 4, 0, 3.445, 3.956), (16, 5, 0, 3.966, 4.499), (17, 6, 0, 4.509, 5.012), (18, 7, 0, 5.022, 5.525), (19, 8, 2, 5.535, 6.035), (21, 10, 3, 6.045, 6.414), (22, 11, 1, 6.424, 6.644), (14, 13, 0, 6.654, 7.198), (15, 14, 0, 7.208, 7.720), (16, 15, 0, 7.730, 8.263), (17, 16, 0, 8.273, 8.776), (18, 17, 0, 8.786, 9.289), (20, 19, 4, 9.299, 9.761), (21, 20, 2, 9.771, 10.141), (22, 21, 0, 10.151, 10.371), (14, 23, 0, 10.381, 10.925), (15, 24, 0, 10.935, 11.447), (16, 25, 0, 11.457, 11.990), (17, 26, 0, 12.000, 12.502), (18, 27, 6, 12.512, 13.015), (20, 29, 7, 13.025, 13.488), (21, 30, 5, 13.498, 13.867), (22, 31, 0, 13.877, 14.097), (14, 33, 0, 14.107, 14.651), (15, 34, 0, 14.661, 15.173), (16, 35, 0, 15.183, 15.716), (17, 36, 0, 15.726, 16.229), (19, 38, 8, 16.239, 16.739), (20, 39, 9, 16.749, 17.211), (21, 40, 6, 17.221, 17.590), (22, 41, 0, 17.600, 17.821), (14, 43, 0, 17.831, 18.375), (15, 44, 0, 18.385, 18.896), (16, 45, 0, 18.906, 19.440), (17, 46, 0, 19.450, 19.952), (19, 48, 10, 19.962, 20.462), (20, 49, 11, 20.472, 20.935), (21, 50, 8, 20.945, 21.314), (22, 51, 0, 21.324, 21.544), (14, 53, 0, 21.554, 22.098), (15, 54, 0, 22.108, 22.620), (16, 55, 0, 22.630, 23.163), (17, 56, 0, 23.173, 23.675), (19, 58, 12, 23.685, 24.185), (20, 59, 13, 24.195, 24.658), (21, 60, 0, 24.668, 25.037), (22, 61, 0, 25.047, 25.267), (14, 63, 0, 25.277, 25.821), (15, 64, 0, 25.831, 26.343), (16, 65, 0, 26.353, 26.886), (17, 66, 0, 26.896, 27.399), (19, 68, 14, 27.409, 27.909), (20, 69, 15, 27.919, 28.381), (21, 70, 0, 28.391, 28.760), (22, 71, 0, 28.770, 28.990), (14, 73, 0, 29.000, 29.545), (15, 74, 0, 29.555, 30.066), (16, 75, 0, 30.076, 30.610), (17, 76, 0, 30.620, 31.122), (19, 78, 16, 31.132, 31.632), (20, 79, 14, 31.642, 32.105), (21, 80, 0, 32.115, 32.484), (22, 81, 0, 32.494, 32.714), (0, 83, 0, 32.724, 32.732), (0, 84, 4294967295, 32.742, 32.809)],
#     [(0, 9, 1, 11, 5.938, 6.424), (1, 7, 0, 12, 5.525, 5.940), (0, 12, 1, 13, 6.316, 6.654), (1, 8, 0, 18, 6.035, 6.318), (0, 18, 1, 20, 9.483, 9.771), (0, 22, 1, 21, 9.861, 10.151), (1, 17, 0, 22, 9.289, 9.485), (0, 28, 1, 30, 13.028, 13.498), (0, 32, 1, 31, 13.406, 13.877), (1, 26, 0, 32, 12.502, 13.030), (1, 27, 0, 37, 13.015, 13.408), (0, 37, 1, 40, 16.699, 17.221), (0, 42, 1, 41, 17.077, 17.600), (1, 36, 0, 42, 16.229, 16.701), (1, 38, 0, 47, 16.739, 17.079), (0, 47, 1, 50, 20.370, 20.945), (0, 52, 1, 51, 20.748, 21.324), (1, 46, 0, 52, 19.952, 20.372), (1, 48, 0, 57, 20.462, 20.750), (0, 57, 1, 60, 24.041, 24.668), (0, 62, 1, 60, 24.419, 24.668), (1, 56, 0, 62, 23.675, 24.043), (1, 58, 0, 67, 24.185, 24.421), (0, 67, 1, 70, 27.712, 28.391), (0, 72, 1, 70, 28.090, 28.391), (1, 66, 0, 72, 27.399, 27.714), (1, 68, 0, 77, 27.909, 28.092), (0, 77, 1, 79, 31.383, 31.642), (0, 82, 1, 80, 31.761, 32.115), (1, 76, 0, 82, 31.122, 31.385), ],
#     [(1, 7, 1, 8, 5.525, 5.535), (1, 8, 1, 10, 6.035, 6.045), (1, 10, 1, 11, 6.414, 6.424), (1, 11, 1, 13, 6.644, 6.654), (1, 17, 1, 19, 9.289, 9.299), (1, 19, 1, 20, 9.761, 9.771), (1, 20, 1, 21, 10.141, 10.151), (1, 26, 1, 27, 12.502, 12.512), (0, 22, 0, 28, 9.861, 9.863), (1, 27, 1, 29, 13.015, 13.025), (1, 29, 1, 30, 13.488, 13.498), (1, 30, 1, 31, 13.867, 13.877), (1, 36, 1, 38, 16.229, 16.239), (1, 38, 1, 39, 16.739, 16.749), (1, 39, 1, 40, 17.211, 17.221), (1, 40, 1, 41, 17.590, 17.600), (1, 46, 1, 48, 19.952, 19.962), (1, 48, 1, 49, 20.462, 20.472), (1, 49, 1, 50, 20.935, 20.945), (1, 50, 1, 51, 21.314, 21.324), (1, 56, 1, 58, 23.675, 23.685), (1, 58, 1, 59, 24.185, 24.195), (1, 59, 1, 60, 24.658, 24.668), (1, 66, 1, 68, 27.399, 27.409), (1, 68, 1, 69, 27.909, 27.919), (1, 69, 1, 70, 28.381, 28.391), (1, 76, 1, 78, 31.122, 31.132), (1, 78, 1, 79, 31.632, 31.642), (1, 79, 1, 80, 32.105, 32.115), ],

# ], vbd_task_name_map)
visualize_schedule3([ # VBD 8 iters
    [(0, 14, 4294967295, 0.000, 0.000), (1, 0, 4294967295, 0.000, 0.100), (0, 1, 4294967295, 0.100, 0.200), (14, 2, 0, 0.200, 0.300), (15, 3, 1, 0.300, 0.400), (17, 5, 3, 0.400, 0.500), (19, 7, 2, 0.500, 0.600), (21, 9, 0, 0.600, 0.700), (23, 11, 1, 0.700, 0.800), (0, 12, 3, 0.800, 0.900), (0, 13, 4294967295, 0.900, 1.000), (0, 15, 4294967295, 1.000, 1.000)],
    [(16, 4, 2, 0.300, 0.400), (18, 6, 0, 0.400, 0.500), (20, 8, 1, 0.500, 0.600), (22, 10, 3, 0.600, 0.700)],
    [(0, 2, 1, 6, 0.300, 0.400), (1, 4, 0, 7, 0.400, 0.500), (0, 3, 1, 8, 0.400, 0.500), (1, 6, 0, 9, 0.500, 0.600), (0, 5, 1, 10, 0.500, 0.600), (1, 8, 0, 11, 0.600, 0.700), (1, 10, 0, 12, 0.700, 0.800), ],
    [(0, 2, 0, 3, 0.300, 0.300), (0, 3, 0, 5, 0.400, 0.400), (1, 4, 1, 6, 0.400, 0.400), (1, 6, 1, 8, 0.500, 0.500), (0, 7, 0, 9, 0.600, 0.600), (1, 8, 1, 10, 0.600, 0.600), (0, 9, 0, 11, 0.700, 0.700), (0, 11, 0, 12, 0.800, 0.800), ],

], vbd_task_name_map)




plt.show()
plt.ion()
